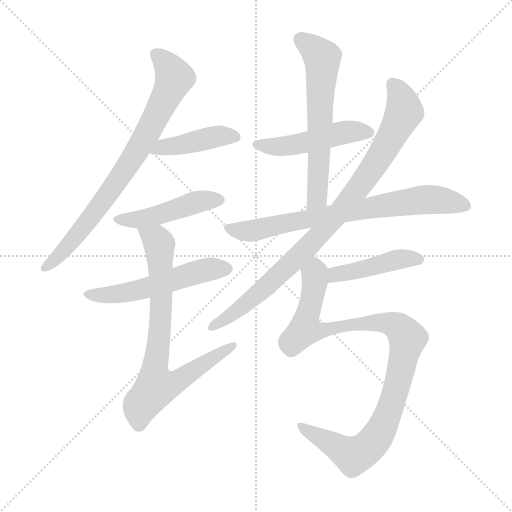
t = 0.00 s
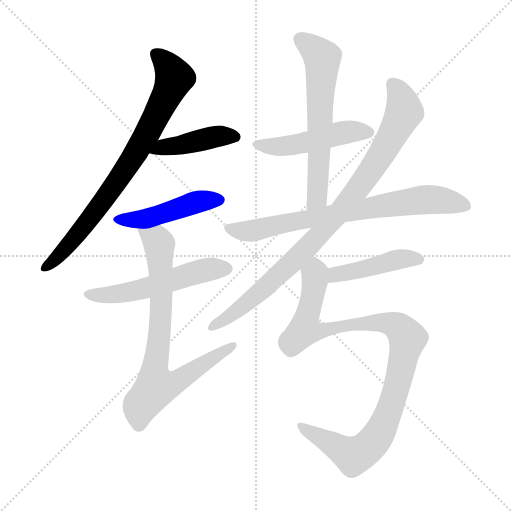
t = 1.71 s
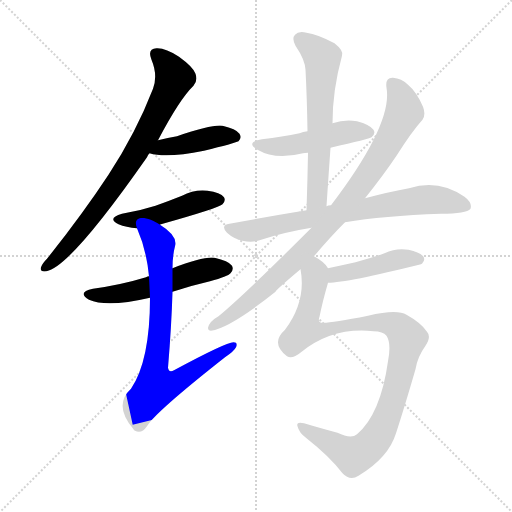
t = 3.42 s
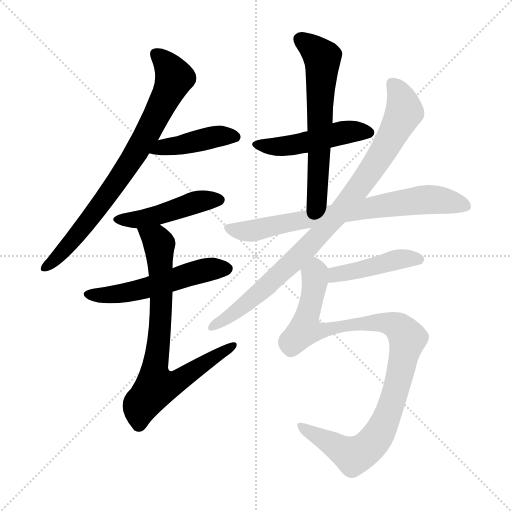
t = 5.13 s
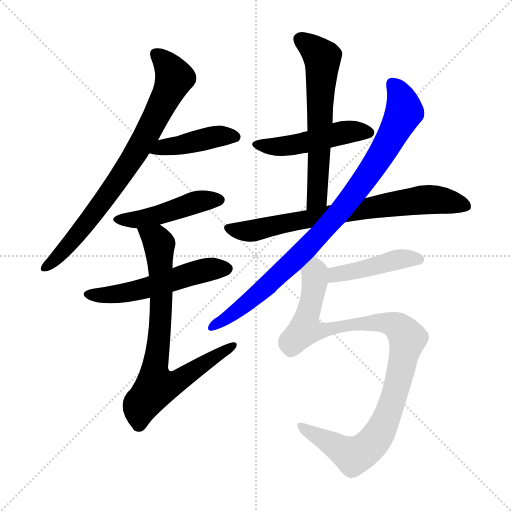
t = 6.85 s
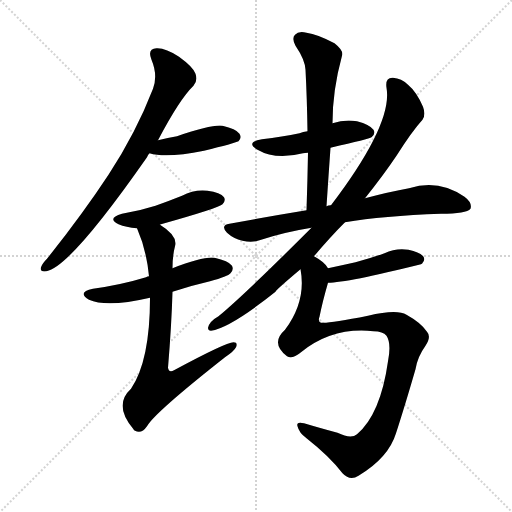
t = 8.56 s

The animated SVG that drew these frames (rendered in a browser with its animation timeline set to each time). Animation: 11 CSS @keyframes rules; one cycle of 8.56 s.

<svg version="1.1" viewBox="0 0 1024 1024" xmlns="http://www.w3.org/2000/svg">
  <g stroke="lightgray" stroke-dasharray="1,1" stroke-width="1" transform="scale(4, 4)">
    <line x1="0" y1="0" x2="256" y2="256"></line>
    <line x1="256" y1="0" x2="0" y2="256"></line>
    <line x1="128" y1="0" x2="128" y2="256"></line>
    <line x1="0" y1="128" x2="256" y2="128"></line>
  </g>
<g transform="scale(1, -1) translate(0, -900)">
   <style type="text/css">
    @keyframes keyframes0 {
      from {
       stroke: blue;
       stroke-dashoffset: 776;
       stroke-width: 128;
       }
       72% {
       animation-timing-function: step-end;
       stroke: blue;
       stroke-dashoffset: 0;
       stroke-width: 128;
       }
       to {
       stroke: black;
       stroke-width: 1024;
       }
       }
       #make-me-a-hanzi-animation-0 {
         animation: keyframes0 0.881510s both;
         animation-delay: 0.000000s;
         animation-timing-function: linear;
       }
    @keyframes keyframes1 {
      from {
       stroke: blue;
       stroke-dashoffset: 424;
       stroke-width: 128;
       }
       58% {
       animation-timing-function: step-end;
       stroke: blue;
       stroke-dashoffset: 0;
       stroke-width: 128;
       }
       to {
       stroke: black;
       stroke-width: 1024;
       }
       }
       #make-me-a-hanzi-animation-1 {
         animation: keyframes1 0.595052s both;
         animation-delay: 0.881510s;
         animation-timing-function: linear;
       }
    @keyframes keyframes2 {
      from {
       stroke: blue;
       stroke-dashoffset: 461;
       stroke-width: 128;
       }
       60% {
       animation-timing-function: step-end;
       stroke: blue;
       stroke-dashoffset: 0;
       stroke-width: 128;
       }
       to {
       stroke: black;
       stroke-width: 1024;
       }
       }
       #make-me-a-hanzi-animation-2 {
         animation: keyframes2 0.625163s both;
         animation-delay: 1.476562s;
         animation-timing-function: linear;
       }
    @keyframes keyframes3 {
      from {
       stroke: blue;
       stroke-dashoffset: 537;
       stroke-width: 128;
       }
       64% {
       animation-timing-function: step-end;
       stroke: blue;
       stroke-dashoffset: 0;
       stroke-width: 128;
       }
       to {
       stroke: black;
       stroke-width: 1024;
       }
       }
       #make-me-a-hanzi-animation-3 {
         animation: keyframes3 0.687012s both;
         animation-delay: 2.101725s;
         animation-timing-function: linear;
       }
    @keyframes keyframes4 {
      from {
       stroke: blue;
       stroke-dashoffset: 760;
       stroke-width: 128;
       }
       71% {
       animation-timing-function: step-end;
       stroke: blue;
       stroke-dashoffset: 0;
       stroke-width: 128;
       }
       to {
       stroke: black;
       stroke-width: 1024;
       }
       }
       #make-me-a-hanzi-animation-4 {
         animation: keyframes4 0.868490s both;
         animation-delay: 2.788737s;
         animation-timing-function: linear;
       }
    @keyframes keyframes5 {
      from {
       stroke: blue;
       stroke-dashoffset: 480;
       stroke-width: 128;
       }
       61% {
       animation-timing-function: step-end;
       stroke: blue;
       stroke-dashoffset: 0;
       stroke-width: 128;
       }
       to {
       stroke: black;
       stroke-width: 1024;
       }
       }
       #make-me-a-hanzi-animation-5 {
         animation: keyframes5 0.640625s both;
         animation-delay: 3.657227s;
         animation-timing-function: linear;
       }
    @keyframes keyframes6 {
      from {
       stroke: blue;
       stroke-dashoffset: 616;
       stroke-width: 128;
       }
       67% {
       animation-timing-function: step-end;
       stroke: blue;
       stroke-dashoffset: 0;
       stroke-width: 128;
       }
       to {
       stroke: black;
       stroke-width: 1024;
       }
       }
       #make-me-a-hanzi-animation-6 {
         animation: keyframes6 0.751302s both;
         animation-delay: 4.297852s;
         animation-timing-function: linear;
       }
    @keyframes keyframes7 {
      from {
       stroke: blue;
       stroke-dashoffset: 739;
       stroke-width: 128;
       }
       71% {
       animation-timing-function: step-end;
       stroke: blue;
       stroke-dashoffset: 0;
       stroke-width: 128;
       }
       to {
       stroke: black;
       stroke-width: 1024;
       }
       }
       #make-me-a-hanzi-animation-7 {
         animation: keyframes7 0.851400s both;
         animation-delay: 5.049154s;
         animation-timing-function: linear;
       }
    @keyframes keyframes8 {
      from {
       stroke: blue;
       stroke-dashoffset: 901;
       stroke-width: 128;
       }
       75% {
       animation-timing-function: step-end;
       stroke: blue;
       stroke-dashoffset: 0;
       stroke-width: 128;
       }
       to {
       stroke: black;
       stroke-width: 1024;
       }
       }
       #make-me-a-hanzi-animation-8 {
         animation: keyframes8 0.983236s both;
         animation-delay: 5.900553s;
         animation-timing-function: linear;
       }
    @keyframes keyframes9 {
      from {
       stroke: blue;
       stroke-dashoffset: 443;
       stroke-width: 128;
       }
       59% {
       animation-timing-function: step-end;
       stroke: blue;
       stroke-dashoffset: 0;
       stroke-width: 128;
       }
       to {
       stroke: black;
       stroke-width: 1024;
       }
       }
       #make-me-a-hanzi-animation-9 {
         animation: keyframes9 0.610514s both;
         animation-delay: 6.883789s;
         animation-timing-function: linear;
       }
    @keyframes keyframes10 {
      from {
       stroke: blue;
       stroke-dashoffset: 997;
       stroke-width: 128;
       }
       76% {
       animation-timing-function: step-end;
       stroke: blue;
       stroke-dashoffset: 0;
       stroke-width: 128;
       }
       to {
       stroke: black;
       stroke-width: 1024;
       }
       }
       #make-me-a-hanzi-animation-10 {
         animation: keyframes10 1.061361s both;
         animation-delay: 7.494303s;
         animation-timing-function: linear;
       }
</style>
<path d="M 316.0 619.5 Q 359.0 701.5 387.0 728.5 Q 396.0 738.5 391.0 752.5 Q 387.0 765.5 358.0 786.5 Q 331.0 804.5 313.0 803.5 Q 294.0 802.5 303.0 780.5 Q 316.0 749.5 306.0 722.5 Q 272.0 634.5 217.0 550.5 Q 165.0 471.5 94.0 382.5 Q 84.0 372.5 82.0 365.5 Q 79.0 355.5 93.0 357.5 Q 141.0 366.5 294.0 585.5 Q 295.0 589.5 299.0 593.5 L 316.0 619.5 Z" fill="lightgray"></path> 
<path d="M 299.0 593.5 Q 333.0 583.5 408.0 598.5 Q 469.0 613.5 477.0 617.5 Q 484.0 624.5 479.0 632.5 Q 472.0 642.5 445.0 648.5 Q 424.0 651.5 354.0 627.5 Q 336.0 624.5 316.0 619.5 C 287.0 612.5 270.0 600.5 299.0 593.5 Z" fill="lightgray"></path> 
<path d="M 320.0 450.5 Q 320.0 451.5 322.0 451.5 Q 439.0 484.5 445.0 491.5 Q 452.0 498.5 448.0 505.5 Q 441.0 515.5 415.0 518.5 Q 388.0 521.5 364.0 508.5 Q 339.0 498.5 311.0 488.5 Q 280.0 478.5 244.0 472.5 Q 213.0 463.5 237.0 451.5 Q 252.0 445.5 274.0 443.5 C 294.0 441.5 294.0 441.5 320.0 450.5 Z" fill="lightgray"></path> 
<path d="M 345.0 316.5 Q 381.0 328.5 420.0 337.5 Q 456.0 347.5 461.0 353.5 Q 468.0 360.5 464.0 368.5 Q 457.0 378.5 429.0 384.5 Q 407.0 387.5 345.0 363.5 L 298.0 347.5 Q 295.0 347.5 292.0 345.5 Q 243.0 330.5 186.0 322.5 Q 153.0 315.5 178.0 300.5 Q 214.0 284.5 300.0 304.5 L 345.0 316.5 Z" fill="lightgray"></path> 
<path d="M 300.0 304.5 Q 300.0 178.5 262.0 122.5 Q 226.0 89.5 267.0 41.5 Q 267.0 40.5 270.0 38.5 Q 283.0 31.5 294.0 47.5 Q 309.0 74.5 450.0 185.5 Q 468.0 197.5 472.0 205.5 Q 476.0 215.5 467.0 215.5 Q 452.0 215.5 348.0 159.5 Q 338.0 153.5 336.0 164.5 Q 343.0 248.5 345.0 316.5 L 345.0 363.5 Q 345.0 388.5 350.0 407.5 Q 356.0 428.5 320.0 450.5 C 295.0 467.5 263.0 471.5 274.0 443.5 Q 293.0 400.5 298.0 347.5 L 300.0 304.5 Z" fill="lightgray"></path> 
<path d="M 661.0 604.5 Q 739.0 622.5 743.0 625.5 Q 752.0 632.5 747.0 640.5 Q 740.0 650.5 714.0 657.5 Q 689.0 661.5 665.0 653.5 L 615.0 637.5 Q 606.0 636.5 599.0 633.5 Q 565.0 626.5 524.0 621.5 Q 490.0 615.5 515.0 600.5 Q 551.0 579.5 606.0 593.5 Q 609.0 594.5 616.0 594.5 L 661.0 604.5 Z" fill="lightgray"></path> 
<path d="M 653.0 487.5 Q 657.0 548.5 661.0 604.5 L 665.0 653.5 Q 665.0 719.5 684.0 788.5 Q 688.0 798.5 669.0 813.5 Q 635.0 831.5 613.0 834.5 Q 597.0 838.5 590.0 830.5 Q 583.0 823.5 591.0 808.5 Q 610.0 780.5 611.0 760.5 Q 614.0 702.5 615.0 637.5 L 616.0 594.5 Q 615.0 539.5 613.0 479.5 C 612.0 449.5 651.0 457.5 653.0 487.5 Z" fill="lightgray"></path> 
<path d="M 690.0 455.5 Q 766.0 468.5 882.0 472.5 Q 933.0 472.5 941.0 482.5 Q 945.0 494.5 929.0 506.5 Q 877.0 542.5 818.0 523.5 Q 779.0 516.5 730.0 503.5 L 662.0 489.5 Q 656.0 489.5 653.0 487.5 L 613.0 479.5 Q 540.0 467.5 459.0 452.5 Q 440.0 449.5 454.0 434.5 Q 467.0 422.5 485.0 418.5 Q 504.0 414.5 519.0 419.5 Q 567.0 435.5 623.0 444.5 L 690.0 455.5 Z" fill="lightgray"></path> 
<path d="M 628.0 387.5 Q 661.0 426.5 690.0 455.5 L 730.0 503.5 Q 766.0 548.5 793.0 588.5 Q 824.0 637.5 845.0 660.5 Q 852.0 670.5 846.0 686.5 Q 833.0 716.5 816.0 730.5 Q 803.0 743.5 786.0 744.5 Q 770.0 745.5 773.0 724.5 Q 786.0 652.5 662.0 489.5 L 623.0 444.5 Q 488.0 309.5 437.0 267.5 Q 419.0 257.5 416.0 244.5 Q 416.0 238.5 422.0 238.5 Q 461.0 244.5 551.0 316.5 Q 551.0 319.5 601.0 361.5 L 628.0 387.5 Z" fill="lightgray"></path> 
<path d="M 656.0 334.5 Q 693.0 334.5 842.0 371.5 Q 842.0 372.5 844.0 372.5 Q 851.0 379.5 847.0 386.5 Q 840.0 395.5 817.0 400.5 Q 792.0 404.5 769.0 393.5 Q 741.0 383.5 711.0 375.5 Q 684.0 369.5 656.0 363.5 C 627.0 357.5 626.0 333.5 656.0 334.5 Z" fill="lightgray"></path> 
<path d="M 747.0 237.5 Q 766.0 237.5 773.0 228.5 Q 783.0 213.5 776.0 177.5 Q 761.0 71.5 714.0 31.5 Q 702.0 21.5 675.0 34.5 Q 638.0 44.5 608.0 53.5 Q 592.0 57.5 595.0 47.5 Q 598.0 34.5 613.0 23.5 Q 659.0 -12.5 685.0 -46.5 Q 700.0 -62.5 717.0 -51.5 Q 777.0 -15.5 792.0 33.5 Q 808.0 82.5 831.0 161.5 Q 835.0 186.5 851.0 208.5 Q 863.0 226.5 854.0 236.5 Q 842.0 254.5 813.0 270.5 Q 794.0 282.5 736.0 268.5 Q 646.0 250.5 640.0 255.5 Q 636.0 258.5 639.0 266.5 Q 645.0 296.5 656.0 334.5 C 662.0 357.5 662.0 357.5 656.0 363.5 Q 650.0 375.5 628.0 387.5 C 603.0 404.5 598.0 391.5 601.0 361.5 Q 613.0 298.5 570.0 240.5 Q 540.0 213.5 574.0 187.5 Q 584.0 180.5 602.0 195.5 Q 665.0 246.5 747.0 237.5 Z" fill="lightgray"></path> 
      <clipPath id="make-me-a-hanzi-clip-0">
      <path d="M 316.0 619.5 Q 359.0 701.5 387.0 728.5 Q 396.0 738.5 391.0 752.5 Q 387.0 765.5 358.0 786.5 Q 331.0 804.5 313.0 803.5 Q 294.0 802.5 303.0 780.5 Q 316.0 749.5 306.0 722.5 Q 272.0 634.5 217.0 550.5 Q 165.0 471.5 94.0 382.5 Q 84.0 372.5 82.0 365.5 Q 79.0 355.5 93.0 357.5 Q 141.0 366.5 294.0 585.5 Q 295.0 589.5 299.0 593.5 L 316.0 619.5 Z" fill="lightgray"></path>
      </clipPath>
      <path clip-path="url(#make-me-a-hanzi-clip-0)" d="M 312.0 790.5 L 337.0 766.5 L 347.0 741.5 L 308.0 657.5 L 269.0 586.5 L 213.0 504.5 L 145.0 418.5 L 91.0 365.5 " fill="none" id="make-me-a-hanzi-animation-0" stroke-dasharray="648 1296" stroke-linecap="round"></path>

      <clipPath id="make-me-a-hanzi-clip-1">
      <path d="M 299.0 593.5 Q 333.0 583.5 408.0 598.5 Q 469.0 613.5 477.0 617.5 Q 484.0 624.5 479.0 632.5 Q 472.0 642.5 445.0 648.5 Q 424.0 651.5 354.0 627.5 Q 336.0 624.5 316.0 619.5 C 287.0 612.5 270.0 600.5 299.0 593.5 Z" fill="lightgray"></path>
      </clipPath>
      <path clip-path="url(#make-me-a-hanzi-clip-1)" d="M 306.0 598.5 L 440.0 628.5 L 471.0 625.5 " fill="none" id="make-me-a-hanzi-animation-1" stroke-dasharray="296 592" stroke-linecap="round"></path>

      <clipPath id="make-me-a-hanzi-clip-2">
      <path d="M 320.0 450.5 Q 320.0 451.5 322.0 451.5 Q 439.0 484.5 445.0 491.5 Q 452.0 498.5 448.0 505.5 Q 441.0 515.5 415.0 518.5 Q 388.0 521.5 364.0 508.5 Q 339.0 498.5 311.0 488.5 Q 280.0 478.5 244.0 472.5 Q 213.0 463.5 237.0 451.5 Q 252.0 445.5 274.0 443.5 C 294.0 441.5 294.0 441.5 320.0 450.5 Z" fill="lightgray"></path>
      </clipPath>
      <path clip-path="url(#make-me-a-hanzi-clip-2)" d="M 238.0 462.5 L 279.0 461.5 L 398.0 497.5 L 438.0 500.5 " fill="none" id="make-me-a-hanzi-animation-2" stroke-dasharray="333 666" stroke-linecap="round"></path>

      <clipPath id="make-me-a-hanzi-clip-3">
      <path d="M 345.0 316.5 Q 381.0 328.5 420.0 337.5 Q 456.0 347.5 461.0 353.5 Q 468.0 360.5 464.0 368.5 Q 457.0 378.5 429.0 384.5 Q 407.0 387.5 345.0 363.5 L 298.0 347.5 Q 295.0 347.5 292.0 345.5 Q 243.0 330.5 186.0 322.5 Q 153.0 315.5 178.0 300.5 Q 214.0 284.5 300.0 304.5 L 345.0 316.5 Z" fill="lightgray"></path>
      </clipPath>
      <path clip-path="url(#make-me-a-hanzi-clip-3)" d="M 179.0 312.5 L 219.0 309.5 L 267.0 316.5 L 396.0 356.5 L 453.0 362.5 " fill="none" id="make-me-a-hanzi-animation-3" stroke-dasharray="409 818" stroke-linecap="round"></path>

      <clipPath id="make-me-a-hanzi-clip-4">
      <path d="M 300.0 304.5 Q 300.0 178.5 262.0 122.5 Q 226.0 89.5 267.0 41.5 Q 267.0 40.5 270.0 38.5 Q 283.0 31.5 294.0 47.5 Q 309.0 74.5 450.0 185.5 Q 468.0 197.5 472.0 205.5 Q 476.0 215.5 467.0 215.5 Q 452.0 215.5 348.0 159.5 Q 338.0 153.5 336.0 164.5 Q 343.0 248.5 345.0 316.5 L 345.0 363.5 Q 345.0 388.5 350.0 407.5 Q 356.0 428.5 320.0 450.5 C 295.0 467.5 263.0 471.5 274.0 443.5 Q 293.0 400.5 298.0 347.5 L 300.0 304.5 Z" fill="lightgray"></path>
      </clipPath>
      <path clip-path="url(#make-me-a-hanzi-clip-4)" d="M 282.0 439.5 L 319.0 411.5 L 323.0 310.5 L 309.0 151.5 L 314.0 128.5 L 359.0 139.5 L 466.0 208.5 " fill="none" id="make-me-a-hanzi-animation-4" stroke-dasharray="632 1264" stroke-linecap="round"></path>

      <clipPath id="make-me-a-hanzi-clip-5">
      <path d="M 661.0 604.5 Q 739.0 622.5 743.0 625.5 Q 752.0 632.5 747.0 640.5 Q 740.0 650.5 714.0 657.5 Q 689.0 661.5 665.0 653.5 L 615.0 637.5 Q 606.0 636.5 599.0 633.5 Q 565.0 626.5 524.0 621.5 Q 490.0 615.5 515.0 600.5 Q 551.0 579.5 606.0 593.5 Q 609.0 594.5 616.0 594.5 L 661.0 604.5 Z" fill="lightgray"></path>
      </clipPath>
      <path clip-path="url(#make-me-a-hanzi-clip-5)" d="M 517.0 612.5 L 539.0 606.5 L 578.0 608.5 L 696.0 636.5 L 737.0 635.5 " fill="none" id="make-me-a-hanzi-animation-5" stroke-dasharray="352 704" stroke-linecap="round"></path>

      <clipPath id="make-me-a-hanzi-clip-6">
      <path d="M 653.0 487.5 Q 657.0 548.5 661.0 604.5 L 665.0 653.5 Q 665.0 719.5 684.0 788.5 Q 688.0 798.5 669.0 813.5 Q 635.0 831.5 613.0 834.5 Q 597.0 838.5 590.0 830.5 Q 583.0 823.5 591.0 808.5 Q 610.0 780.5 611.0 760.5 Q 614.0 702.5 615.0 637.5 L 616.0 594.5 Q 615.0 539.5 613.0 479.5 C 612.0 449.5 651.0 457.5 653.0 487.5 Z" fill="lightgray"></path>
      </clipPath>
      <path clip-path="url(#make-me-a-hanzi-clip-6)" d="M 601.0 821.5 L 644.0 784.5 L 635.0 511.5 L 618.0 486.5 " fill="none" id="make-me-a-hanzi-animation-6" stroke-dasharray="488 976" stroke-linecap="round"></path>

      <clipPath id="make-me-a-hanzi-clip-7">
      <path d="M 690.0 455.5 Q 766.0 468.5 882.0 472.5 Q 933.0 472.5 941.0 482.5 Q 945.0 494.5 929.0 506.5 Q 877.0 542.5 818.0 523.5 Q 779.0 516.5 730.0 503.5 L 662.0 489.5 Q 656.0 489.5 653.0 487.5 L 613.0 479.5 Q 540.0 467.5 459.0 452.5 Q 440.0 449.5 454.0 434.5 Q 467.0 422.5 485.0 418.5 Q 504.0 414.5 519.0 419.5 Q 567.0 435.5 623.0 444.5 L 690.0 455.5 Z" fill="lightgray"></path>
      </clipPath>
      <path clip-path="url(#make-me-a-hanzi-clip-7)" d="M 457.0 443.5 L 509.0 439.5 L 844.0 500.5 L 876.0 500.5 L 933.0 487.5 " fill="none" id="make-me-a-hanzi-animation-7" stroke-dasharray="611 1222" stroke-linecap="round"></path>

      <clipPath id="make-me-a-hanzi-clip-8">
      <path d="M 628.0 387.5 Q 661.0 426.5 690.0 455.5 L 730.0 503.5 Q 766.0 548.5 793.0 588.5 Q 824.0 637.5 845.0 660.5 Q 852.0 670.5 846.0 686.5 Q 833.0 716.5 816.0 730.5 Q 803.0 743.5 786.0 744.5 Q 770.0 745.5 773.0 724.5 Q 786.0 652.5 662.0 489.5 L 623.0 444.5 Q 488.0 309.5 437.0 267.5 Q 419.0 257.5 416.0 244.5 Q 416.0 238.5 422.0 238.5 Q 461.0 244.5 551.0 316.5 Q 551.0 319.5 601.0 361.5 L 628.0 387.5 Z" fill="lightgray"></path>
      </clipPath>
      <path clip-path="url(#make-me-a-hanzi-clip-8)" d="M 785.0 731.5 L 802.0 707.5 L 809.0 677.5 L 767.0 597.5 L 708.0 511.5 L 579.0 368.5 L 486.0 286.5 L 424.0 246.5 " fill="none" id="make-me-a-hanzi-animation-8" stroke-dasharray="773 1546" stroke-linecap="round"></path>

      <clipPath id="make-me-a-hanzi-clip-9">
      <path d="M 656.0 334.5 Q 693.0 334.5 842.0 371.5 Q 842.0 372.5 844.0 372.5 Q 851.0 379.5 847.0 386.5 Q 840.0 395.5 817.0 400.5 Q 792.0 404.5 769.0 393.5 Q 741.0 383.5 711.0 375.5 Q 684.0 369.5 656.0 363.5 C 627.0 357.5 626.0 333.5 656.0 334.5 Z" fill="lightgray"></path>
      </clipPath>
      <path clip-path="url(#make-me-a-hanzi-clip-9)" d="M 659.0 341.5 L 671.0 351.5 L 791.0 380.5 L 839.0 381.5 " fill="none" id="make-me-a-hanzi-animation-9" stroke-dasharray="315 630" stroke-linecap="round"></path>

      <clipPath id="make-me-a-hanzi-clip-10">
      <path d="M 747.0 237.5 Q 766.0 237.5 773.0 228.5 Q 783.0 213.5 776.0 177.5 Q 761.0 71.5 714.0 31.5 Q 702.0 21.5 675.0 34.5 Q 638.0 44.5 608.0 53.5 Q 592.0 57.5 595.0 47.5 Q 598.0 34.5 613.0 23.5 Q 659.0 -12.5 685.0 -46.5 Q 700.0 -62.5 717.0 -51.5 Q 777.0 -15.5 792.0 33.5 Q 808.0 82.5 831.0 161.5 Q 835.0 186.5 851.0 208.5 Q 863.0 226.5 854.0 236.5 Q 842.0 254.5 813.0 270.5 Q 794.0 282.5 736.0 268.5 Q 646.0 250.5 640.0 255.5 Q 636.0 258.5 639.0 266.5 Q 645.0 296.5 656.0 334.5 C 662.0 357.5 662.0 357.5 656.0 363.5 Q 650.0 375.5 628.0 387.5 C 603.0 404.5 598.0 391.5 601.0 361.5 Q 613.0 298.5 570.0 240.5 Q 540.0 213.5 574.0 187.5 Q 584.0 180.5 602.0 195.5 Q 665.0 246.5 747.0 237.5 Z" fill="lightgray"></path>
      </clipPath>
      <path clip-path="url(#make-me-a-hanzi-clip-10)" d="M 630.0 376.5 L 630.0 333.5 L 610.0 241.5 L 642.0 237.5 L 726.0 254.5 L 769.0 255.5 L 797.0 245.5 L 814.0 219.5 L 785.0 97.5 L 761.0 38.5 L 737.0 5.5 L 707.0 -11.5 L 604.0 44.5 " fill="none" id="make-me-a-hanzi-animation-10" stroke-dasharray="869 1738" stroke-linecap="round"></path>

</g>
</svg>
